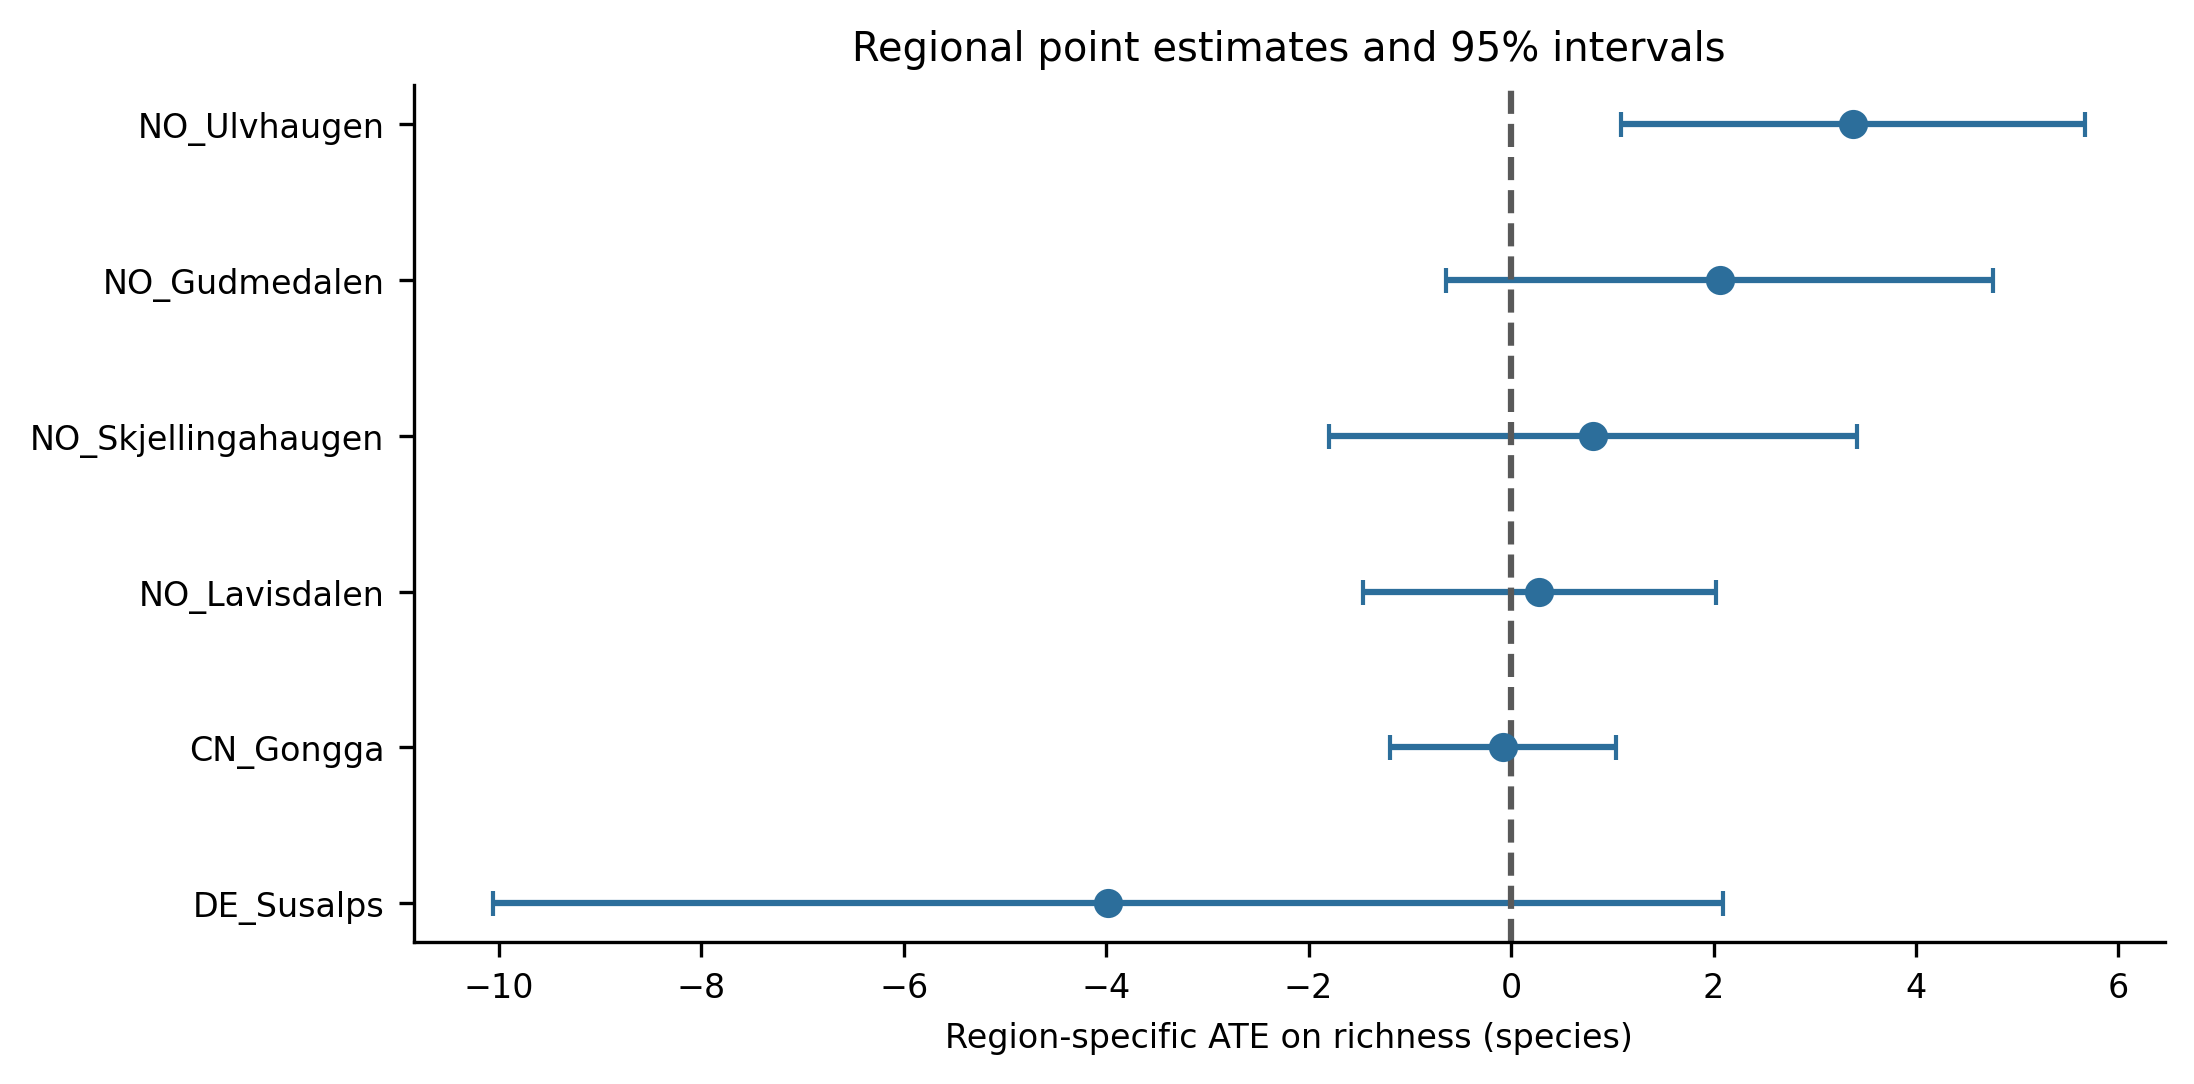

The file beside this chart, header and first rows:
Region, n, turfs, ate, se, lo, hi
CN_Gongga, 274, 56, -0.08, 0.57, -1.197, 1.037
DE_Susalps, 47, 10, -3.98, 3.1, -10.06, 2.096
NO_Gudmedalen, 150, 25, 2.06, 1.38, -0.6448, 4.765
NO_Lavisdalen, 150, 25, 0.28, 0.89, -1.464, 2.024
NO_Skjellingahaugen, 149, 25, 0.81, 1.33, -1.797, 3.417
NO_Ulvhaugen, 149, 25, 3.38, 1.17, 1.087, 5.673
